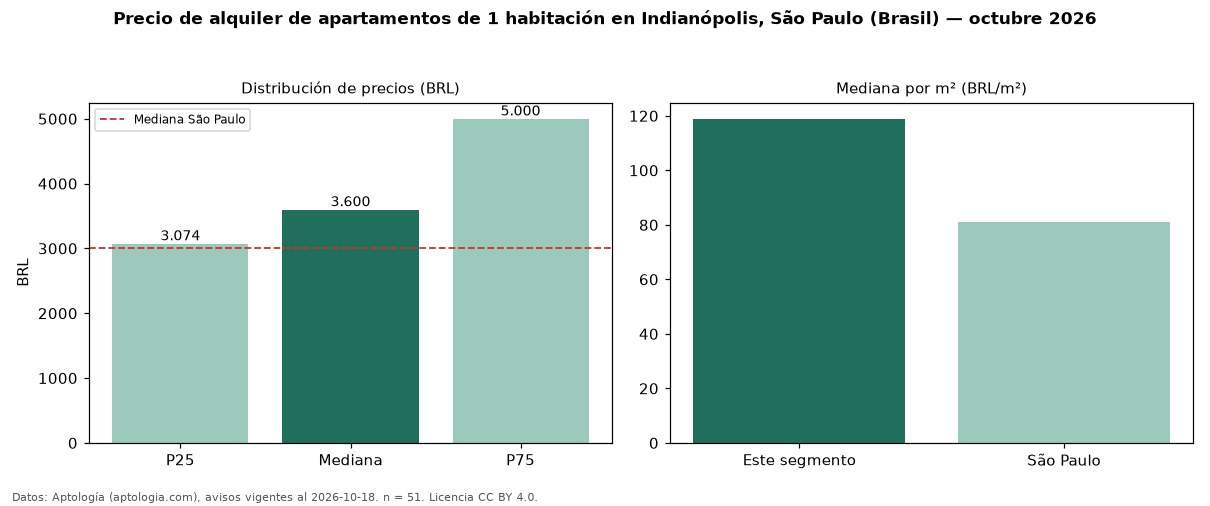

Data behind this chart, as committed beside it:
seccion, metrica, valor, moneda, n
precio, p25, 3074, BRL, 51
precio, mediana, 3600, BRL, 51
precio, p75, 5000, BRL, 51
precio, minimo, 2000, BRL, 51
precio, maximo, 18500, BRL, 51
m2, mediana_precio_m2, 118.9, BRL, 51
m2, area_mediana_m2, 34.0, m2, 51
admin, mediana_admin_mes, 811.5, BRL, 50
banos, mediana_banos, 1.0, , 
parqueadero, pct_con_parqueadero, 56.2, %, 48
habitaciones, 1, 3600, BRL, 51
ciudad, mediana_ciudad_referencia, 3000, BRL, 
ciudad, mediana_m2_ciudad, 81.11, BRL, 
fuente, fecha_datos, 2026-10-18, , 
fuente, atribucion, https://www.aptologia.com/br/aluguel/sao…, , 
fuente, licencia, CC BY 4.0, , 
